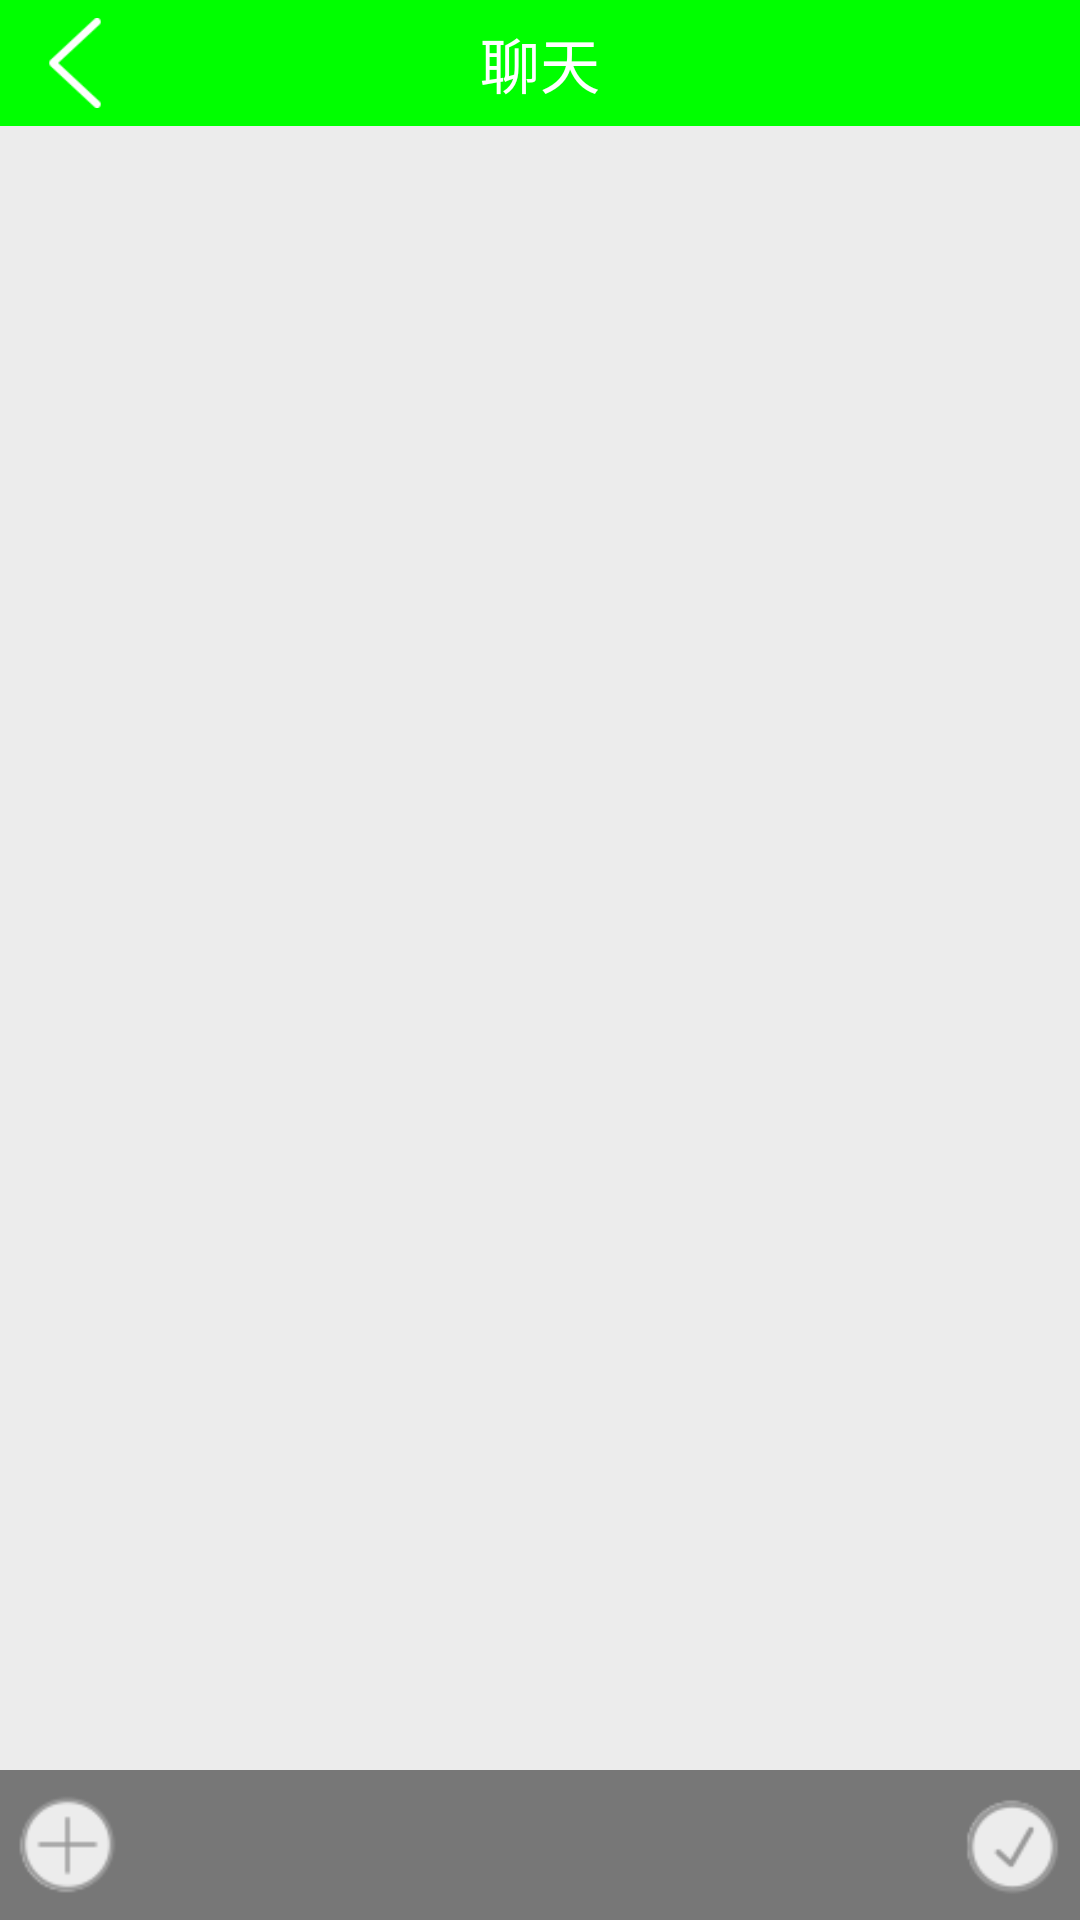

Layout XML and referenced resources for this Android screen:
<!-- AndroidManifest.xml: application theme android:Theme.NoTitleBar -->
<!-- res/layout/activity_groupchat.xml -->
<RelativeLayout xmlns:android="http://schemas.android.com/apk/res/android"
    xmlns:tools="http://schemas.android.com/tools"
    android:layout_width="fill_parent"
    android:layout_height="fill_parent"
    android:background="#ececec">
	<RelativeLayout
        android:id="@+id/groupchat_layout_bar"
        android:layout_width="fill_parent"
        android:layout_height="42dp"
        android:background="@color/green"
        android:orientation="vertical">
		<ImageButton
            android:id="@+id/groupchat_button_close"
            android:layout_width="30dp"
            android:layout_height="30dp"
            android:layout_centerVertical="true"
            android:layout_marginLeft="10dp"
            android:background="@color/transprant"
            android:src="@drawable/arrow_left"
            android:scaleType="fitXY"
            android:textColor="#ffffff"
            android:textSize="18sp" />
		<TextView
            android:id="@+id/groupchat_label_title"
            android:layout_width="wrap_content"
            android:layout_height="wrap_content"
            android:layout_centerInParent="true"
            android:text="聊天"
            android:textColor="#ffffff"
            android:textSize="20.0sp" />
	</RelativeLayout>
	<RelativeLayout
        android:id="@+id/groupchat_layout_operation"
        android:layout_width="fill_parent"
        android:layout_height="50dp"
        android:layout_alignParentBottom="true"
        android:padding="5dp"
        android:background="@color/grey_text">
		<ImageView
		    android:id="@+id/groupchat_button_more"
		    android:layout_width="35dp"
		    android:layout_height="35dp"
		    android:layout_alignParentLeft="true"
		    android:layout_centerVertical="true"
		    android:src="@drawable/more_options_button" />
		<ImageView
            android:id="@+id/groupchat_button_send"
            android:layout_width="35dp"
            android:layout_height="35dp"
            android:layout_alignParentRight="true"
            android:layout_centerVertical="true"
            android:src="@drawable/send_message_button" />
		<EditText
		    android:id="@+id/groupchat_text_message"
		    android:layout_width="fill_parent"
		    android:layout_height="40dp"
		    android:layout_centerVertical="true"
		    android:layout_marginLeft="5dp"
		    android:layout_marginRight="5dp"
		    android:paddingLeft="5dp"
		    android:paddingRight="5dp"
		    android:layout_toLeftOf="@id/groupchat_button_send"
		    android:layout_toRightOf="@id/groupchat_button_more"
		    android:background="@drawable/edittext1"
		    android:singleLine="false"
		    android:textSize="16sp" />
	</RelativeLayout>
	<ListView
        android:id="@+id/groupchat_listview_messages"
        android:layout_width="fill_parent"
        android:layout_height="fill_parent"
        android:layout_above="@id/groupchat_layout_operation"
        android:layout_below="@id/groupchat_layout_bar"
        android:layout_marginLeft="10.0dip"
        android:layout_marginRight="10.0dip"
        android:layout_marginTop="10.0dip"
        android:cacheColorHint="#00000000"
        android:divider="@null"
        android:dividerHeight="5dp"
        android:scrollbars="none" />
</RelativeLayout>
<!-- resources referenced by this layout -->
<resources>
  <color name="green">#ff00ff00</color>
  <color name="grey_text">#ff777777</color>
  <color name="transprant">#00000000</color>
  <!-- drawable arrow_left: png bitmap (drawable-hdpi, 3921 bytes) -->
  <!-- drawable more_options_button (drawable) -->
  <?xml version="1.0" encoding="utf-8"?>
  
  <selector xmlns:android="http://schemas.android.com/apk/res/android">
  	<item android:state_pressed="true" android:drawable="@drawable/more_button_pressed" />
  	<item android:drawable="@drawable/more_button_normal" />
  </selector>
  <!-- drawable send_message_button (drawable) -->
  <?xml version="1.0" encoding="utf-8"?>
  
  <selector xmlns:android="http://schemas.android.com/apk/res/android">
  	<item android:state_pressed="true" android:drawable="@drawable/send_button_pressed" />
  	<item android:drawable="@drawable/send_button_normal" />
  </selector>
  <!-- drawable more_button_pressed: png bitmap (drawable-hdpi, 2173 bytes) -->
  <!-- drawable more_button_normal: png bitmap (drawable-hdpi, 2205 bytes) -->
  <!-- drawable send_button_pressed: png bitmap (drawable-hdpi, 2333 bytes) -->
  <!-- drawable send_button_normal: png bitmap (drawable-hdpi, 2402 bytes) -->
</resources>
